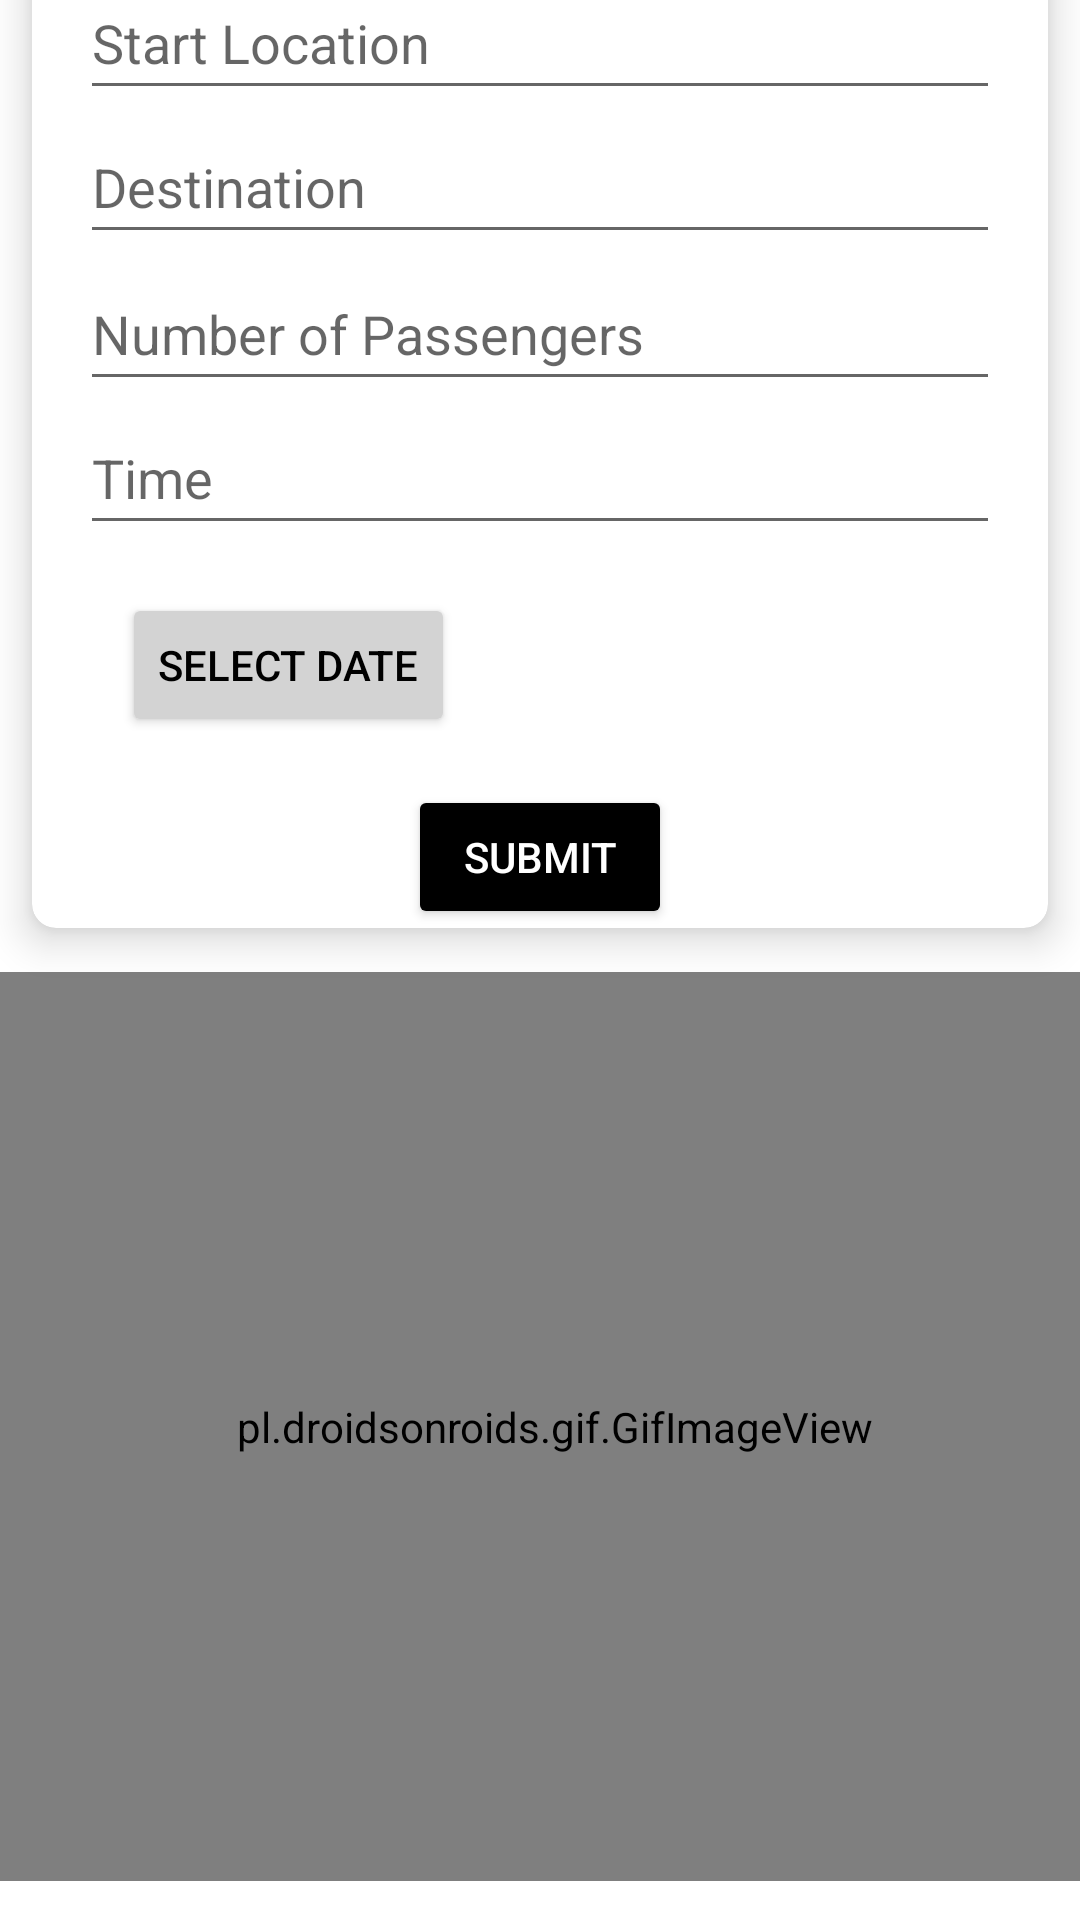

The Android layout XML behind this screen, and the referenced resources:
<!-- AndroidManifest.xml: application theme Theme.TicketManagementSystem -->
<!-- res/layout/activity_edit_reservation.xml -->
<?xml version="1.0" encoding="utf-8"?>
<androidx.constraintlayout.widget.ConstraintLayout
    xmlns:android="http://schemas.android.com/apk/res/android"
    xmlns:tools="http://schemas.android.com/tools"
    xmlns:app="http://schemas.android.com/apk/res-auto"
    android:layout_width="match_parent"
    android:layout_height="match_parent"
    tools:context=".EditReservation">
  <RelativeLayout
      android:id="@+id/relativeLayout"
      android:layout_width="wrap_content"
      android:layout_height="wrap_content"
      android:layout_marginStart="50dp"
      android:layout_marginTop="10dp"
      android:layout_marginEnd="50dp"
      app:layout_constraintBottom_toTopOf="@+id/cardView"
      app:layout_constraintEnd_toEndOf="parent"
      app:layout_constraintStart_toStartOf="parent"
      app:layout_constraintTop_toTopOf="parent"
      tools:ignore="MissingConstraints">
    


    <TextView
        android:id="@+id/tvReservationTitle"
        android:layout_width="wrap_content"
        android:layout_height="wrap_content"
        android:layout_marginStart="8dp"
        android:layout_marginTop="10dp"
        android:layout_marginEnd="8dp"
        android:layout_marginBottom="0dp"
        android:text="Make Your Reservation"
        android:textColor="#000000"
        android:textSize="24sp"
        android:textStyle="bold"
        app:layout_constraintEnd_toEndOf="parent"
        app:layout_constraintStart_toStartOf="parent"
        app:layout_constraintTop_toTopOf="parent"
        app:layout_constraintVertical_bias="0.228" />

  </RelativeLayout>

  <androidx.cardview.widget.CardView
      android:id="@+id/cardView"
      android:layout_width="match_parent"
      android:layout_height="wrap_content"
      android:layout_marginBottom="316dp"
      app:cardBackgroundColor="#FFFFFF"
      app:cardCornerRadius="8dp"
      app:cardElevation="8dp"
      app:cardUseCompatPadding="true"
      app:contentPaddingTop="0dp"
      app:layout_constraintBottom_toBottomOf="parent"
      app:layout_constraintEnd_toEndOf="parent"
      app:layout_constraintHorizontal_bias="1.0"
      app:layout_constraintStart_toStartOf="parent"
      tools:ignore="MissingConstraints">

    
    <androidx.constraintlayout.widget.ConstraintLayout
        android:layout_width="match_parent"
        android:layout_height="wrap_content"
        android:paddingLeft="16dp"
        android:paddingTop="0dp"
        android:paddingRight="16dp">


      
      <EditText
          android:id="@+id/editStartLocation"
          android:layout_width="match_parent"
          android:layout_height="wrap_content"
          android:hint="Start Location"
          android:minHeight="48dp"
          app:layout_constraintBottom_toTopOf="@+id/editDestination"
          app:layout_constraintEnd_toEndOf="parent"
          app:layout_constraintStart_toStartOf="parent"
          app:layout_constraintTop_toTopOf="parent" />

      
      <EditText
          android:id="@+id/editDestination"
          android:layout_width="match_parent"
          android:layout_height="wrap_content"
          android:layout_marginBottom="1dp"
          android:hint="Destination"
          android:minHeight="48dp"
          app:layout_constraintBottom_toTopOf="@+id/editDestination2"
          app:layout_constraintEnd_toEndOf="parent"
          app:layout_constraintStart_toStartOf="parent"
          app:layout_constraintTop_toBottomOf="@+id/editStartLocation" />

      <EditText
          android:id="@+id/editDestination2"
          android:layout_width="match_parent"
          android:layout_height="wrap_content"
          android:hint="Number of Passengers"
          android:minHeight="48dp"
          app:layout_constraintBottom_toTopOf="@+id/editPassengers"
          app:layout_constraintEnd_toEndOf="parent"
          app:layout_constraintStart_toStartOf="parent"
          app:layout_constraintTop_toBottomOf="@+id/editDestination" />

      
      <EditText
          android:id="@+id/editPassengers"
          android:layout_width="match_parent"
          android:layout_height="wrap_content"
          android:layout_marginBottom="16dp"
          android:hint="Time"
          android:inputType="number"
          android:minHeight="48dp"
          app:layout_constraintBottom_toTopOf="@+id/btnDatePicker"
          app:layout_constraintEnd_toEndOf="parent"
          app:layout_constraintStart_toStartOf="parent"
          app:layout_constraintTop_toBottomOf="@+id/editDestination2" />

      <Button
          android:id="@+id/btnDatePicker"
          android:layout_width="wrap_content"
          android:layout_height="wrap_content"
          android:layout_marginTop="16dp"
          android:backgroundTint="#d3d3d3"
          android:text="Select Date"
          android:textColor="@color/black"
          app:layout_constraintEnd_toEndOf="parent"
          app:layout_constraintHorizontal_bias="0.071"
          app:layout_constraintStart_toStartOf="parent"
          app:layout_constraintTop_toBottomOf="@+id/editPassengers" />

      <Button
          android:id="@+id/btnSubmit"
          android:layout_width="wrap_content"
          android:layout_height="wrap_content"
          android:layout_marginTop="16dp"
          android:backgroundTint="@color/black"
          android:text="Submit"
          android:textColor="@color/white"
          app:layout_constraintEnd_toEndOf="parent"
          app:layout_constraintStart_toStartOf="parent"
          app:layout_constraintTop_toBottomOf="@+id/btnDatePicker" />
    </androidx.constraintlayout.widget.ConstraintLayout>
  </androidx.cardview.widget.CardView>

  <pl.droidsonroids.gif.GifImageView
      android:layout_width="406dp"
      android:layout_height="303dp"
      android:layout_marginBottom="2dp"
      android:src="@drawable/reserve"
      app:layout_constraintBottom_toBottomOf="parent"
      app:layout_constraintEnd_toEndOf="parent"
      app:layout_constraintHorizontal_bias="0.4"
      app:layout_constraintStart_toStartOf="parent"
      app:layout_constraintTop_toBottomOf="@+id/cardView"
      app:layout_constraintVertical_bias="0.0" />

  </androidx.constraintlayout.widget.ConstraintLayout>
<!-- resources referenced by this layout -->
<resources>
  <color name="black">#FF000000</color>
  <color name="white">#FFFFFFFF</color>
  <style name="Theme.TicketManagementSystem" parent="Theme.MaterialComponents.DayNight.DarkActionBar">
          
          <item name="colorPrimary">@color/purple_500</item>
          <item name="colorPrimaryVariant">@color/purple_700</item>
          <item name="colorOnPrimary">@color/white</item>
          
          <item name="colorSecondary">@color/teal_200</item>
          <item name="colorSecondaryVariant">@color/teal_700</item>
          <item name="colorOnSecondary">@color/black</item>
          
          <item name="android:statusBarColor" tools:targetApi="l">?attr/colorPrimaryVariant</item>
          
      </style>
  <color name="purple_500">#FF6200EE</color>
  <color name="purple_700">#FF3700B3</color>
  <color name="teal_200">#FF03DAC5</color>
  <color name="teal_700">#FF018786</color>
</resources>
